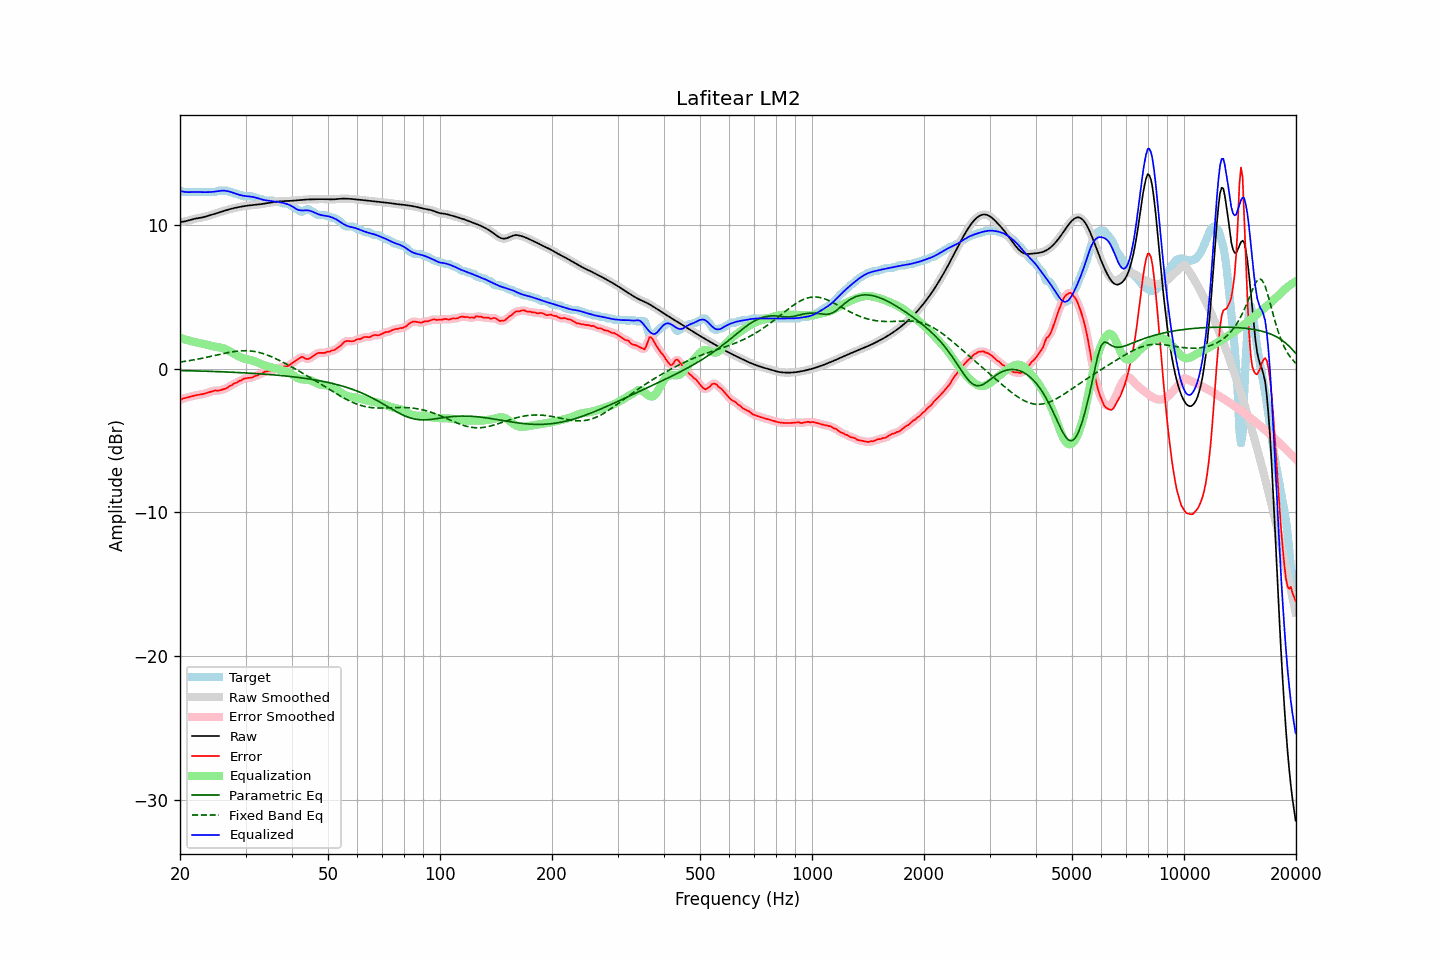

Data behind this chart, as committed beside it:
frequency, raw, error, smoothed, error_smoothed, equalization, parametric_eq, fixed_band_eq, equalized_raw, equalized_smoothed, target
20.00, 10.22, -2.19, 10.22, -2.18, 2.17, -0.12, 0.47, 12.39, 12.39, 12.41
20.20, 10.23, -2.13, 10.23, -2.13, 2.13, -0.12, 0.49, 12.36, 12.36, 12.36
20.40, 10.25, -2.06, 10.25, -2.08, 2.09, -0.13, 0.50, 12.34, 12.34, 12.31
20.61, 10.27, -2.04, 10.27, -2.04, 2.05, -0.13, 0.52, 12.32, 12.32, 12.31
20.81, 10.29, -2.02, 10.29, -2.01, 2.01, -0.13, 0.54, 12.31, 12.31, 12.31
21.02, 10.32, -1.99, 10.32, -1.99, 1.98, -0.14, 0.55, 12.30, 12.30, 12.31
21.23, 10.35, -1.95, 10.35, -1.95, 1.95, -0.14, 0.57, 12.30, 12.30, 12.31
21.44, 10.39, -1.92, 10.39, -1.92, 1.92, -0.14, 0.59, 12.31, 12.31, 12.31
21.66, 10.42, -1.89, 10.42, -1.89, 1.89, -0.14, 0.61, 12.31, 12.31, 12.31
21.87, 10.45, -1.86, 10.44, -1.86, 1.87, -0.15, 0.63, 12.32, 12.31, 12.31
22.09, 10.47, -1.84, 10.47, -1.84, 1.85, -0.15, 0.65, 12.32, 12.31, 12.31
22.31, 10.49, -1.82, 10.49, -1.82, 1.82, -0.15, 0.67, 12.31, 12.31, 12.31
22.54, 10.51, -1.80, 10.51, -1.80, 1.80, -0.16, 0.69, 12.31, 12.31, 12.31
22.76, 10.52, -1.78, 10.52, -1.78, 1.78, -0.16, 0.72, 12.30, 12.30, 12.31
22.99, 10.55, -1.76, 10.55, -1.76, 1.76, -0.16, 0.74, 12.30, 12.30, 12.31
23.22, 10.57, -1.74, 10.57, -1.74, 1.73, -0.17, 0.76, 12.30, 12.30, 12.31
23.45, 10.60, -1.71, 10.60, -1.71, 1.70, -0.17, 0.79, 12.30, 12.30, 12.31
23.69, 10.64, -1.67, 10.64, -1.67, 1.67, -0.17, 0.81, 12.30, 12.30, 12.31
23.92, 10.67, -1.64, 10.67, -1.64, 1.63, -0.18, 0.84, 12.31, 12.30, 12.31
24.16, 10.70, -1.60, 10.70, -1.60, 1.61, -0.18, 0.86, 12.31, 12.31, 12.31
24.40, 10.74, -1.57, 10.74, -1.56, 1.58, -0.19, 0.89, 12.32, 12.32, 12.31
24.65, 10.77, -1.54, 10.77, -1.53, 1.56, -0.19, 0.91, 12.33, 12.33, 12.31
24.89, 10.81, -1.50, 10.81, -1.52, 1.54, -0.19, 0.94, 12.35, 12.35, 12.31
25.14, 10.84, -1.53, 10.84, -1.52, 1.52, -0.20, 0.96, 12.36, 12.36, 12.37
25.39, 10.88, -1.53, 10.88, -1.51, 1.50, -0.20, 0.99, 12.38, 12.38, 12.41
25.65, 10.92, -1.49, 10.92, -1.50, 1.48, -0.21, 1.01, 12.40, 12.40, 12.41
25.91, 10.95, -1.46, 10.95, -1.46, 1.45, -0.21, 1.04, 12.41, 12.41, 12.41
26.16, 10.99, -1.42, 10.99, -1.42, 1.42, -0.21, 1.06, 12.41, 12.41, 12.41
26.43, 11.02, -1.39, 11.02, -1.39, 1.38, -0.22, 1.09, 12.40, 12.40, 12.41
26.69, 11.06, -1.35, 11.06, -1.34, 1.33, -0.22, 1.11, 12.39, 12.39, 12.41
26.96, 11.09, -1.28, 11.09, -1.28, 1.27, -0.23, 1.13, 12.36, 12.36, 12.37
27.23, 11.12, -1.19, 11.12, -1.21, 1.21, -0.23, 1.15, 12.33, 12.33, 12.31
27.50, 11.15, -1.16, 11.15, -1.14, 1.15, -0.24, 1.17, 12.30, 12.30, 12.31
27.77, 11.18, -1.08, 11.18, -1.08, 1.09, -0.24, 1.19, 12.27, 12.27, 12.25
28.05, 11.20, -1.01, 11.20, -1.03, 1.02, -0.25, 1.21, 12.23, 12.23, 12.21
28.33, 11.23, -0.98, 11.23, -0.96, 0.96, -0.25, 1.22, 12.19, 12.19, 12.21
28.62, 11.25, -0.90, 11.25, -0.91, 0.90, -0.26, 1.23, 12.15, 12.15, 12.15
28.90, 11.27, -0.84, 11.27, -0.85, 0.84, -0.27, 1.24, 12.11, 12.11, 12.11
29.19, 11.29, -0.82, 11.29, -0.79, 0.79, -0.27, 1.25, 12.08, 12.08, 12.11
29.48, 11.31, -0.73, 11.31, -0.74, 0.75, -0.28, 1.26, 12.06, 12.06, 12.04
29.78, 11.33, -0.68, 11.33, -0.69, 0.71, -0.28, 1.26, 12.04, 12.04, 12.01
30.08, 11.35, -0.66, 11.35, -0.66, 0.68, -0.29, 1.26, 12.03, 12.03, 12.01
30.38, 11.36, -0.64, 11.36, -0.64, 0.65, -0.30, 1.25, 12.02, 12.01, 12.01
30.68, 11.38, -0.63, 11.38, -0.64, 0.62, -0.30, 1.25, 12.00, 12.00, 12.01
30.99, 11.39, -0.62, 11.39, -0.62, 0.60, -0.31, 1.24, 11.99, 11.99, 12.01
31.30, 11.40, -0.61, 11.40, -0.59, 0.57, -0.32, 1.22, 11.97, 11.97, 12.01
31.61, 11.41, -0.54, 11.41, -0.55, 0.54, -0.32, 1.21, 11.95, 11.95, 11.96
31.93, 11.42, -0.49, 11.42, -0.51, 0.50, -0.33, 1.19, 11.92, 11.92, 11.91
32.24, 11.43, -0.47, 11.43, -0.45, 0.46, -0.34, 1.17, 11.89, 11.89, 11.91
32.57, 11.45, -0.41, 11.45, -0.41, 0.41, -0.34, 1.14, 11.85, 11.85, 11.86
32.89, 11.46, -0.35, 11.46, -0.36, 0.35, -0.35, 1.11, 11.82, 11.82, 11.81
33.22, 11.48, -0.33, 11.48, -0.30, 0.31, -0.36, 1.08, 11.79, 11.79, 11.80
33.55, 11.50, -0.24, 11.50, -0.25, 0.27, -0.37, 1.05, 11.76, 11.76, 11.74
33.89, 11.51, -0.20, 11.51, -0.21, 0.23, -0.38, 1.01, 11.74, 11.74, 11.71
34.23, 11.53, -0.18, 11.53, -0.17, 0.19, -0.38, 0.97, 11.72, 11.72, 11.71
34.57, 11.55, -0.16, 11.55, -0.16, 0.16, -0.39, 0.93, 11.71, 11.71, 11.71
34.92, 11.57, -0.14, 11.57, -0.15, 0.13, -0.40, 0.88, 11.69, 11.69, 11.71
35.27, 11.59, -0.12, 11.59, -0.12, 0.10, -0.41, 0.83, 11.68, 11.68, 11.71
35.62, 11.61, -0.10, 11.61, -0.08, 0.07, -0.42, 0.79, 11.67, 11.67, 11.71
35.97, 11.62, -0.03, 11.62, -0.03, 0.04, -0.43, 0.73, 11.66, 11.66, 11.65
... 635 more rows
